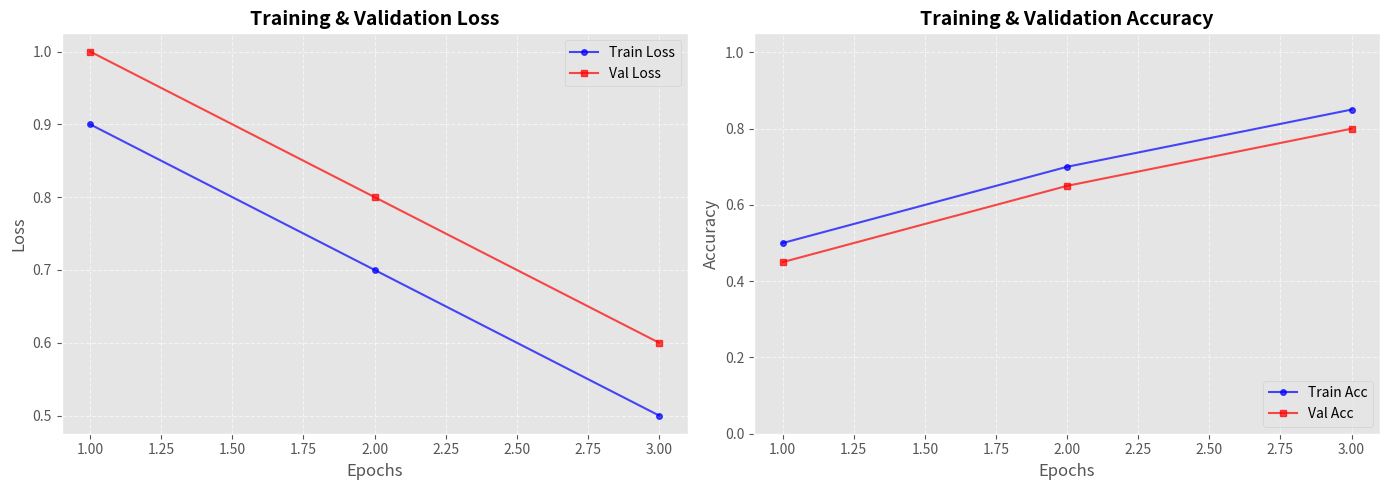

Python code for this plot:
import matplotlib.pyplot as plt
import os

def save_history_plot(history, save_path='learning_history.png'):
    """
    학습 과정의 Loss와 Accuracy 변화를 시각화하여 저장합니다.
    
    Args:
        history (dict): 'train_loss', 'val_loss', 'train_acc', 'val_acc' 리스트를 포함한 딕셔너리
        save_path (str): 그래프 이미지를 저장할 경로
    """
    epochs = range(1, len(history['train_loss']) + 1)

    # 그래프 스타일 설정 (Seaborn 스타일과 유사하게)
    plt.style.use('ggplot')
    fig, (ax1, ax2) = plt.subplots(1, 2, figsize=(14, 5))

    # --- 1. Loss Plot ---
    ax1.plot(epochs, history['train_loss'], 'b-o', label='Train Loss', markersize=4, alpha=0.7)
    ax1.plot(epochs, history['val_loss'], 'r-s', label='Val Loss', markersize=4, alpha=0.7)
    ax1.set_title('Training & Validation Loss', fontsize=14, fontweight='bold')
    ax1.set_xlabel('Epochs', fontsize=12)
    ax1.set_ylabel('Loss', fontsize=12)
    ax1.legend()
    ax1.grid(True, linestyle='--', alpha=0.6)

    # --- 2. Accuracy Plot ---
    ax2.plot(epochs, history['train_acc'], 'b-o', label='Train Acc', markersize=4, alpha=0.7)
    ax2.plot(epochs, history['val_acc'], 'r-s', label='Val Acc', markersize=4, alpha=0.7)
    ax2.set_title('Training & Validation Accuracy', fontsize=14, fontweight='bold')
    ax2.set_xlabel('Epochs', fontsize=12)
    ax2.set_ylabel('Accuracy', fontsize=12)
    ax2.set_ylim(0, 1.05) # 정확도는 0~1 사이이므로 범위를 고정
    ax2.legend(loc='lower right')
    ax2.grid(True, linestyle='--', alpha=0.6)

    # 레이아웃 조정 및 저장
    plt.tight_layout()
    
    # 저장 경로가 존재하지 않으면 폴더 생성
    save_dir = os.path.dirname(save_path)
    if save_dir and not os.path.exists(save_dir):
        os.makedirs(save_dir)
        
    plt.savefig(save_path, dpi=300) # 논문용으로 고해상도 저장
    plt.close() # 메모리 해제
    print(f"📈 학습 히스토리 그래프 저장 완료: {save_path}")

if __name__ == "__main__":
    # 테스트용 가짜 데이터
    test_history = {
        'train_loss': [0.9, 0.7, 0.5],
        'val_loss': [1.0, 0.8, 0.6],
        'train_acc': [0.5, 0.7, 0.85],
        'val_acc': [0.45, 0.65, 0.8]
    }
    save_history_plot(test_history)
